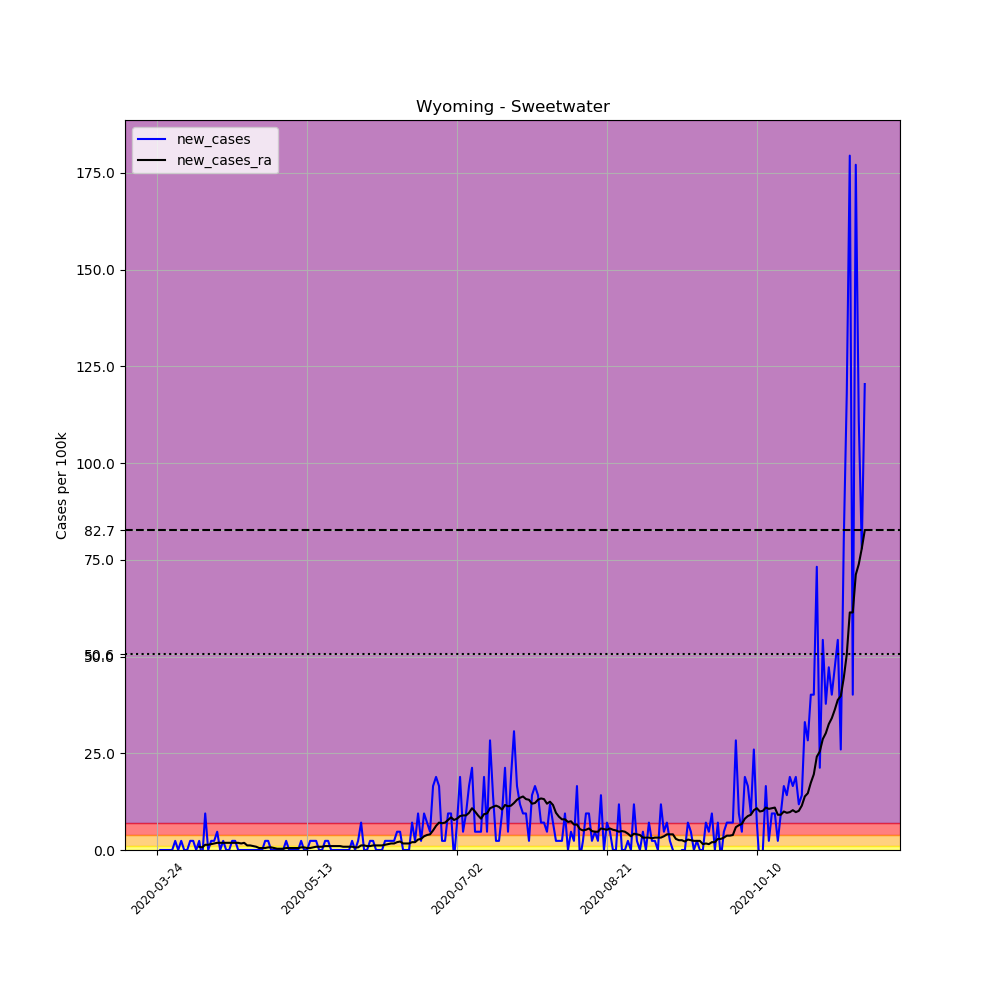

Data behind this chart, as committed beside it:
, date, county, state, fips, cases, deaths, COUNTY, STNAME, CTYNAME, POPESTIMATE2019, per_100k, new_cases, new_cases_ra
323814, 2020-03-24, Sweetwater, Wyoming, 56037, 1, 0, 37, Wyoming, Sweetwater, 42343, 2.362, , 
323815, 2020-03-25, Sweetwater, Wyoming, 56037, 1, 0, 37, Wyoming, Sweetwater, 42343, 2.362, 0.0, 
323816, 2020-03-26, Sweetwater, Wyoming, 56037, 1, 0, 37, Wyoming, Sweetwater, 42343, 2.362, 0.0, 
323817, 2020-03-27, Sweetwater, Wyoming, 56037, 1, 0, 37, Wyoming, Sweetwater, 42343, 2.362, 0.0, 
323818, 2020-03-28, Sweetwater, Wyoming, 56037, 1, 0, 37, Wyoming, Sweetwater, 42343, 2.362, 0.0, 
323819, 2020-03-29, Sweetwater, Wyoming, 56037, 1, 0, 37, Wyoming, Sweetwater, 42343, 2.362, 0.0, 
323820, 2020-03-30, Sweetwater, Wyoming, 56037, 2, 0, 37, Wyoming, Sweetwater, 42343, 4.723, 2.362, 
323821, 2020-03-31, Sweetwater, Wyoming, 56037, 2, 0, 37, Wyoming, Sweetwater, 42343, 4.723, 0.0, 
323822, 2020-04-01, Sweetwater, Wyoming, 56037, 3, 0, 37, Wyoming, Sweetwater, 42343, 7.085, 2.362, 
323823, 2020-04-02, Sweetwater, Wyoming, 56037, 3, 0, 37, Wyoming, Sweetwater, 42343, 7.085, 0.0, 
323824, 2020-04-03, Sweetwater, Wyoming, 56037, 3, 0, 37, Wyoming, Sweetwater, 42343, 7.085, 0.0, 
323825, 2020-04-04, Sweetwater, Wyoming, 56037, 4, 0, 37, Wyoming, Sweetwater, 42343, 9.447, 2.362, 
323826, 2020-04-05, Sweetwater, Wyoming, 56037, 5, 0, 37, Wyoming, Sweetwater, 42343, 11.81, 2.362, 
323827, 2020-04-06, Sweetwater, Wyoming, 56037, 5, 0, 37, Wyoming, Sweetwater, 42343, 11.81, 0.0, 
323828, 2020-04-07, Sweetwater, Wyoming, 56037, 6, 0, 37, Wyoming, Sweetwater, 42343, 14.17, 2.362, 0.8435
323829, 2020-04-08, Sweetwater, Wyoming, 56037, 5, 0, 37, Wyoming, Sweetwater, 42343, 11.81, -2.362, 0.6748
323830, 2020-04-09, Sweetwater, Wyoming, 56037, 9, 0, 37, Wyoming, Sweetwater, 42343, 21.25, 9.447, 1.35
323831, 2020-04-10, Sweetwater, Wyoming, 56037, 9, 0, 37, Wyoming, Sweetwater, 42343, 21.25, 0.0, 1.35
323832, 2020-04-11, Sweetwater, Wyoming, 56037, 10, 0, 37, Wyoming, Sweetwater, 42343, 23.62, 2.362, 1.518
323833, 2020-04-12, Sweetwater, Wyoming, 56037, 11, 0, 37, Wyoming, Sweetwater, 42343, 25.98, 2.362, 1.687
323834, 2020-04-13, Sweetwater, Wyoming, 56037, 13, 0, 37, Wyoming, Sweetwater, 42343, 30.7, 4.723, 1.856
323835, 2020-04-14, Sweetwater, Wyoming, 56037, 13, 0, 37, Wyoming, Sweetwater, 42343, 30.7, 0.0, 1.856
323836, 2020-04-15, Sweetwater, Wyoming, 56037, 14, 0, 37, Wyoming, Sweetwater, 42343, 33.06, 2.362, 1.856
323837, 2020-04-16, Sweetwater, Wyoming, 56037, 14, 0, 37, Wyoming, Sweetwater, 42343, 33.06, 0.0, 1.856
323838, 2020-04-17, Sweetwater, Wyoming, 56037, 14, 0, 37, Wyoming, Sweetwater, 42343, 33.06, 0.0, 1.856
323839, 2020-04-18, Sweetwater, Wyoming, 56037, 15, 0, 37, Wyoming, Sweetwater, 42343, 35.42, 2.362, 1.856
323840, 2020-04-19, Sweetwater, Wyoming, 56037, 16, 0, 37, Wyoming, Sweetwater, 42343, 37.79, 2.362, 1.856
323841, 2020-04-20, Sweetwater, Wyoming, 56037, 16, 0, 37, Wyoming, Sweetwater, 42343, 37.79, 0.0, 1.856
323842, 2020-04-21, Sweetwater, Wyoming, 56037, 16, 0, 37, Wyoming, Sweetwater, 42343, 37.79, 0.0, 1.687
323843, 2020-04-22, Sweetwater, Wyoming, 56037, 16, 0, 37, Wyoming, Sweetwater, 42343, 37.79, 0.0, 1.856
323844, 2020-04-23, Sweetwater, Wyoming, 56037, 16, 0, 37, Wyoming, Sweetwater, 42343, 37.79, 0.0, 1.181
323845, 2020-04-24, Sweetwater, Wyoming, 56037, 16, 0, 37, Wyoming, Sweetwater, 42343, 37.79, 0.0, 1.181
323846, 2020-04-25, Sweetwater, Wyoming, 56037, 16, 0, 37, Wyoming, Sweetwater, 42343, 37.79, 0.0, 1.012
323847, 2020-04-26, Sweetwater, Wyoming, 56037, 16, 0, 37, Wyoming, Sweetwater, 42343, 37.79, 0.0, 0.8435
323848, 2020-04-27, Sweetwater, Wyoming, 56037, 16, 0, 37, Wyoming, Sweetwater, 42343, 37.79, 0.0, 0.5061
323849, 2020-04-28, Sweetwater, Wyoming, 56037, 16, 0, 37, Wyoming, Sweetwater, 42343, 37.79, 0.0, 0.5061
323850, 2020-04-29, Sweetwater, Wyoming, 56037, 17, 0, 37, Wyoming, Sweetwater, 42343, 40.15, 2.362, 0.5061
323851, 2020-04-30, Sweetwater, Wyoming, 56037, 18, 0, 37, Wyoming, Sweetwater, 42343, 42.51, 2.362, 0.6748
323852, 2020-05-01, Sweetwater, Wyoming, 56037, 18, 0, 37, Wyoming, Sweetwater, 42343, 42.51, 0.0, 0.6748
323853, 2020-05-02, Sweetwater, Wyoming, 56037, 18, 0, 37, Wyoming, Sweetwater, 42343, 42.51, 0.0, 0.5061
323854, 2020-05-03, Sweetwater, Wyoming, 56037, 18, 0, 37, Wyoming, Sweetwater, 42343, 42.51, 0.0, 0.3374
323855, 2020-05-04, Sweetwater, Wyoming, 56037, 18, 0, 37, Wyoming, Sweetwater, 42343, 42.51, 0.0, 0.3374
323856, 2020-05-05, Sweetwater, Wyoming, 56037, 18, 0, 37, Wyoming, Sweetwater, 42343, 42.51, 0.0, 0.3374
323857, 2020-05-06, Sweetwater, Wyoming, 56037, 19, 0, 37, Wyoming, Sweetwater, 42343, 44.87, 2.362, 0.5061
323858, 2020-05-07, Sweetwater, Wyoming, 56037, 19, 0, 37, Wyoming, Sweetwater, 42343, 44.87, 0.0, 0.5061
323859, 2020-05-08, Sweetwater, Wyoming, 56037, 19, 0, 37, Wyoming, Sweetwater, 42343, 44.87, 0.0, 0.5061
323860, 2020-05-09, Sweetwater, Wyoming, 56037, 19, 0, 37, Wyoming, Sweetwater, 42343, 44.87, 0.0, 0.5061
323861, 2020-05-10, Sweetwater, Wyoming, 56037, 19, 0, 37, Wyoming, Sweetwater, 42343, 44.87, 0.0, 0.5061
323862, 2020-05-11, Sweetwater, Wyoming, 56037, 20, 0, 37, Wyoming, Sweetwater, 42343, 47.23, 2.362, 0.6748
323863, 2020-05-12, Sweetwater, Wyoming, 56037, 20, 0, 37, Wyoming, Sweetwater, 42343, 47.23, 0.0, 0.6748
323864, 2020-05-13, Sweetwater, Wyoming, 56037, 20, 0, 37, Wyoming, Sweetwater, 42343, 47.23, 0.0, 0.5061
323865, 2020-05-14, Sweetwater, Wyoming, 56037, 21, 0, 37, Wyoming, Sweetwater, 42343, 49.59, 2.362, 0.5061
323866, 2020-05-15, Sweetwater, Wyoming, 56037, 22, 0, 37, Wyoming, Sweetwater, 42343, 51.96, 2.362, 0.6748
323867, 2020-05-16, Sweetwater, Wyoming, 56037, 23, 0, 37, Wyoming, Sweetwater, 42343, 54.32, 2.362, 0.8435
323868, 2020-05-17, Sweetwater, Wyoming, 56037, 23, 0, 37, Wyoming, Sweetwater, 42343, 54.32, 0.0, 0.8435
323869, 2020-05-18, Sweetwater, Wyoming, 56037, 23, 0, 37, Wyoming, Sweetwater, 42343, 54.32, 0.0, 0.8435
323870, 2020-05-19, Sweetwater, Wyoming, 56037, 24, 0, 37, Wyoming, Sweetwater, 42343, 56.68, 2.362, 1.012
323871, 2020-05-20, Sweetwater, Wyoming, 56037, 25, 0, 37, Wyoming, Sweetwater, 42343, 59.04, 2.362, 1.012
323872, 2020-05-21, Sweetwater, Wyoming, 56037, 25, 0, 37, Wyoming, Sweetwater, 42343, 59.04, 0.0, 1.012
323873, 2020-05-22, Sweetwater, Wyoming, 56037, 25, 0, 37, Wyoming, Sweetwater, 42343, 59.04, 0.0, 1.012
... 177 more rows
